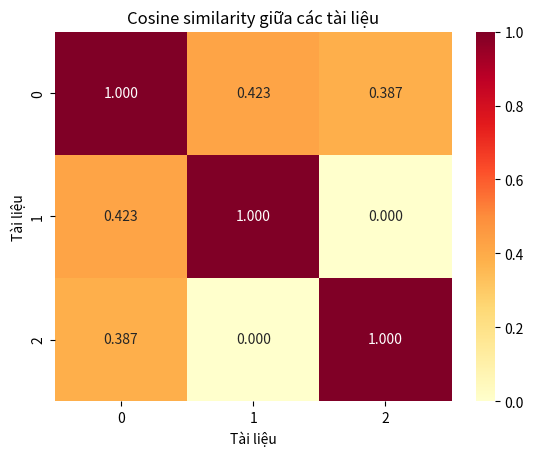

Python code for this plot:
# Nếu thiếu thư viện, bỏ dấu # và chạy dòng này một lần:
# %pip install numpy matplotlib seaborn

import numpy as np
import matplotlib.pyplot as plt
import seaborn as sns

docs = [
    "mèo ăn cá mèo",
    "chó ăn cá",
    "mèo uống sữa"
]

def preprocess(text):
    return text.lower().split()

def create_corpus(docs):
    processed_docs = []
    vocabulary_set = set()

    for text in docs:
        words = preprocess(text)
        processed_docs.append(words)
        for word in words:
            vocabulary_set.add(word)

    vocabulary = sorted(vocabulary_set)
    return processed_docs, vocabulary

def compute_tf(word_list, vocabulary):
    word_count = {}
    for word in word_list:
        word_count[word] = word_count.get(word, 0) + 1

    total_words = len(word_list)
    tf_vector = []
    for word in vocabulary:
        count = word_count.get(word, 0)
        if total_words == 0:
            tf_vector.append(0)
        else:
            tf_vector.append(count / total_words)
    return np.array(tf_vector)

processed_docs, vocabulary = create_corpus(docs)
print("Số tài liệu:", len(processed_docs))
print("Vocabulary:", vocabulary)

def compute_idf(processed_docs, vocabulary):
    num_docs = len(processed_docs)
    idf_values = []

    for word in vocabulary:
        document_frequency = 0
        for doc in processed_docs:
            if word in doc:
                document_frequency += 1

        idf = np.log(
            (num_docs + 1) / (document_frequency + 1)
        ) + 1
        idf_values.append(idf)

    return np.array(idf_values)

idf_vector = compute_idf(processed_docs, vocabulary)
for word, value in zip(vocabulary, idf_vector):
    print(word, round(value, 3))

def compute_tf_idf(docs):
    processed_docs, vocabulary = create_corpus(docs)
    idf_vector = compute_idf(processed_docs, vocabulary)

    tf_matrix = []
    for doc in processed_docs:
        tf_vector = compute_tf(doc, vocabulary)
        tf_matrix.append(tf_vector)

    tf_matrix = np.array(tf_matrix)
    tf_idf_matrix = tf_matrix * idf_vector
    return tf_idf_matrix, vocabulary

tf_idf_matrix, vocabulary = compute_tf_idf(docs)
print("Shape:", tf_idf_matrix.shape)
print("Cột:", vocabulary)
print(tf_idf_matrix)

def cosine_similarity(vec_a, vec_b):
    dot_product = np.dot(vec_a, vec_b)
    norm_a = np.linalg.norm(vec_a)
    norm_b = np.linalg.norm(vec_b)

    if norm_a == 0 or norm_b == 0:
        return 0.0

    return dot_product / (norm_a * norm_b)

print(cosine_similarity(np.array([1, 0]), np.array([1, 0])))
print(cosine_similarity(np.array([1, 0]), np.array([0, 1])))

def check_plagiarism_all(docs):
    tf_idf_matrix, vocabulary = compute_tf_idf(docs)
    num_docs = len(docs)
    similarity_matrix = np.zeros((num_docs, num_docs))

    for i in range(num_docs):
        for j in range(num_docs):
            similarity_matrix[i, j] = cosine_similarity(
                tf_idf_matrix[i], tf_idf_matrix[j]
            )

    return similarity_matrix

similarity_matrix = check_plagiarism_all(docs)
print(similarity_matrix.round(3))
print("Shape:", similarity_matrix.shape)

sns.heatmap(
    similarity_matrix,
    annot=True,
    fmt=".3f",
    cmap="YlOrRd"
)
plt.xlabel("Tài liệu")
plt.ylabel("Tài liệu")
plt.title("Cosine similarity giữa các tài liệu")
plt.show()
